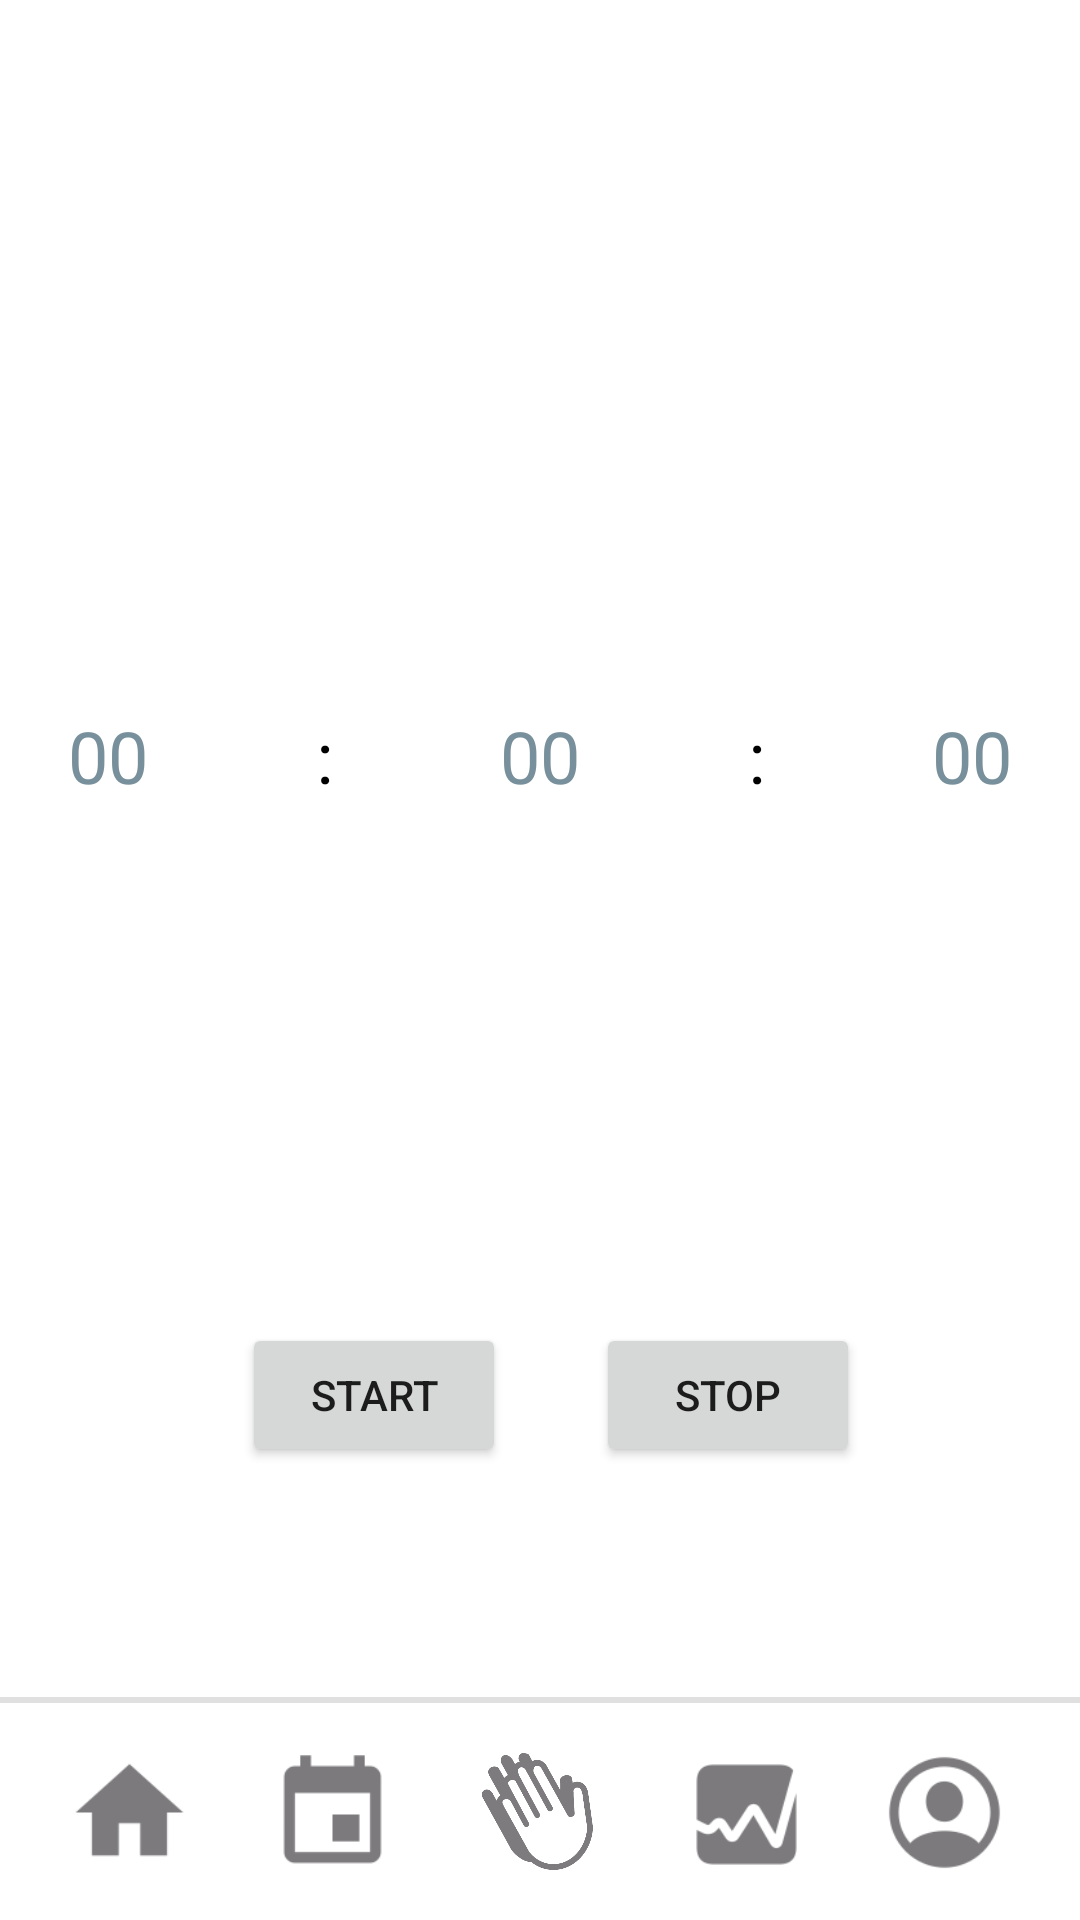

The Android layout XML behind this screen, and the referenced resources:
<!-- AndroidManifest.xml: application theme Theme.Prayer_Bank -->
<!-- res/layout/activity_prayer.xml -->
<?xml version="1.0" encoding="utf-8"?>
<androidx.constraintlayout.widget.ConstraintLayout xmlns:android="http://schemas.android.com/apk/res/android"
    xmlns:app="http://schemas.android.com/apk/res-auto"
    xmlns:tools="http://schemas.android.com/tools"
    android:layout_width="match_parent"
    android:layout_height="match_parent"
    tools:context=".MainActivity">

    <ImageButton
        android:id="@+id/prayButton"
        android:layout_width="wrap_content"
        android:layout_height="wrap_content"
        android:adjustViewBounds="true"
        android:background="#00FFFFFF"
        android:contentDescription="@string/praybutton"
        android:maxHeight="43dp"
        android:scaleType="fitCenter"
        android:visibility="visible"
        app:layout_constraintBottom_toBottomOf="parent"
        app:layout_constraintEnd_toEndOf="parent"
        app:layout_constraintHorizontal_bias="0.498"
        app:layout_constraintStart_toStartOf="parent"
        app:layout_constraintTop_toTopOf="parent"
        app:layout_constraintVertical_bias="0.976"
        app:srcCompat="@drawable/img_1008"
        tools:ignore="DuplicateSpeakableTextCheck,TouchTargetSizeCheck,SpeakableTextPresentCheck,SpeakableTextPresentCheck,SpeakableTextPresentCheck,SpeakableTextPresentCheck,DuplicateClickableBoundsCheck" />

    <ImageButton
        android:id="@+id/homeButton"
        android:layout_width="wrap_content"
        android:layout_height="wrap_content"
        android:adjustViewBounds="true"
        android:background="#00FFFFFF"
        android:contentDescription="@string/homebutton"
        android:maxHeight="43dp"
        android:scaleType="fitCenter"
        android:visibility="visible"
        app:layout_constraintBottom_toBottomOf="parent"
        app:layout_constraintEnd_toEndOf="parent"
        app:layout_constraintHorizontal_bias="0.068"
        app:layout_constraintStart_toStartOf="parent"
        app:layout_constraintTop_toTopOf="parent"
        app:layout_constraintVertical_bias="0.976"
        app:srcCompat="@drawable/home"
        tools:ignore="TouchTargetSizeCheck,SpeakableTextPresentCheck,DuplicateClickableBoundsCheck,DuplicateSpeakableTextCheck" />

    <ImageButton
        android:id="@+id/mypageButton"
        android:layout_width="wrap_content"
        android:layout_height="wrap_content"
        android:adjustViewBounds="true"
        android:background="#00FFFFFF"
        android:contentDescription="@string/mypagebutton"
        android:maxHeight="43dp"
        android:scaleType="fitCenter"
        android:visibility="visible"
        app:layout_constraintBottom_toBottomOf="parent"
        app:layout_constraintEnd_toEndOf="parent"
        app:layout_constraintHorizontal_bias="0.925"
        app:layout_constraintStart_toStartOf="parent"
        app:layout_constraintTop_toTopOf="parent"
        app:layout_constraintVertical_bias="0.976"
        app:srcCompat="@drawable/person_crop_circle"
        tools:ignore="TouchTargetSizeCheck,SpeakableTextPresentCheck,DuplicateClickableBoundsCheck,DuplicateSpeakableTextCheck" />

    <ImageButton
        android:id="@+id/summaryButton"
        android:layout_width="wrap_content"
        android:layout_height="wrap_content"
        android:adjustViewBounds="true"
        android:background="#00FFFFFF"
        android:contentDescription="@string/summarybutton"
        android:maxHeight="43dp"
        android:scaleType="fitCenter"
        android:visibility="visible"
        app:layout_constraintBottom_toBottomOf="parent"
        app:layout_constraintEnd_toStartOf="@+id/mypageButton"
        app:layout_constraintHorizontal_bias="0.531"
        app:layout_constraintStart_toEndOf="@+id/prayButton"
        app:layout_constraintTop_toTopOf="parent"
        app:layout_constraintVertical_bias="0.977"
        app:srcCompat="@drawable/graph_square_fill"
        tools:ignore="TouchTargetSizeCheck,SpeakableTextPresentCheck,DuplicateClickableBoundsCheck,DuplicateSpeakableTextCheck" />

    <ImageButton
        android:id="@+id/calendarButton"
        android:layout_width="wrap_content"
        android:layout_height="wrap_content"
        android:adjustViewBounds="true"
        android:background="#00FFFFFF"
        android:contentDescription="@string/calendarbutton"
        android:maxHeight="43dp"
        android:scaleType="fitCenter"
        android:visibility="visible"
        app:layout_constraintBottom_toBottomOf="parent"
        app:layout_constraintEnd_toStartOf="@+id/prayButton"
        app:layout_constraintHorizontal_bias="0.493"
        app:layout_constraintStart_toEndOf="@+id/homeButton"
        app:layout_constraintTop_toTopOf="parent"
        app:layout_constraintVertical_bias="0.977"
        app:srcCompat="@drawable/event"
        tools:ignore="TouchTargetSizeCheck,SpeakableTextPresentCheck,DuplicateClickableBoundsCheck,DuplicateSpeakableTextCheck" />

    <View
        android:id="@+id/divider2"
        android:layout_width="380dp"
        android:layout_height="2dp"
        android:layout_marginBottom="15dp"
        android:background="?android:attr/listDivider"
        app:layout_constraintBottom_toTopOf="@+id/prayButton"
        app:layout_constraintEnd_toEndOf="parent"
        app:layout_constraintStart_toStartOf="parent" />


    <Button
        android:id="@+id/stop_button"
        android:layout_width="wrap_content"
        android:layout_height="wrap_content"
        android:layout_marginBottom="5dp"
        android:text="@string/stop"
        app:layout_constraintBottom_toTopOf="@+id/divider2"
        app:layout_constraintEnd_toEndOf="parent"
        app:layout_constraintHorizontal_bias="0.73"
        app:layout_constraintStart_toStartOf="parent"
        app:layout_constraintTop_toTopOf="parent"
        app:layout_constraintVertical_bias="0.86"
        tools:ignore="TextContrastCheck" />

    <Button
        android:id="@+id/start_button"
        android:layout_width="wrap_content"
        android:layout_height="wrap_content"
        android:layout_marginBottom="5dp"
        android:text="@string/start"
        app:layout_constraintBottom_toTopOf="@+id/divider2"
        app:layout_constraintEnd_toEndOf="parent"
        app:layout_constraintHorizontal_bias="0.297"
        app:layout_constraintStart_toStartOf="parent"
        app:layout_constraintTop_toTopOf="parent"
        app:layout_constraintVertical_bias="0.86"
        tools:ignore="TextContrastCheck" />


    <LinearLayout
        android:id="@+id/timeAll"
        android:layout_width="match_parent"
        android:layout_height="wrap_content"
        android:layout_gravity="center"
        android:orientation="vertical"
        app:layout_constraintBottom_toBottomOf="parent"
        app:layout_constraintEnd_toEndOf="parent"
        app:layout_constraintHorizontal_bias="0.0"
        app:layout_constraintStart_toStartOf="parent"
        app:layout_constraintTop_toTopOf="parent"
        app:layout_constraintVertical_bias="0.37">

        <LinearLayout
            android:id="@+id/timeCountLV"
            android:layout_width="match_parent"
            android:layout_height="match_parent"
            android:layout_marginTop="52dp"
            android:layout_marginBottom="30dp"
            android:orientation="horizontal"
            android:visibility="visible">

            <TextView
                android:id="@+id/hourTV"
                android:layout_width="0dp"
                android:layout_height="wrap_content"
                android:layout_weight="1"
                android:gravity="center"
                android:hint="00"
                android:inputType="number"
                android:textColorHint="#78909C"
                android:textSize="24sp"
                tools:ignore="TouchTargetSizeCheck,DuplicateSpeakableTextCheck" />

            <TextView
                android:layout_width="0dp"
                android:layout_height="wrap_content"
                android:layout_weight="1"
                android:gravity="center"
                android:text="@string/colon"
                android:textColor="@color/black"
                android:textSize="24sp" />

            <TextView
                android:id="@+id/minuteTV"
                android:layout_width="0dp"
                android:layout_height="wrap_content"
                android:layout_weight="1"
                android:gravity="center"
                android:hint="00"
                android:inputType="number"
                android:textColorHint="#78909C"
                android:textSize="24sp"
                tools:ignore="TouchTargetSizeCheck" />

            <TextView
                android:layout_width="0dp"
                android:layout_height="wrap_content"
                android:layout_weight="1"
                android:gravity="center"
                android:text="@string/colon"
                android:textColor="@color/black"
                android:textSize="24sp" />

            <TextView
                android:id="@+id/secondTV"
                android:layout_width="0dp"
                android:layout_height="wrap_content"
                android:layout_weight="1"
                android:gravity="center"
                android:hint="00"
                android:inputType="number"
                android:textColorHint="#78909C"
                android:textSize="24sp"
                tools:ignore="TouchTargetSizeCheck" />

        </LinearLayout>


        <LinearLayout
            android:id="@+id/timeCountText"
            android:layout_width="match_parent"
            android:layout_height="match_parent"
            android:orientation="horizontal">

            <TextView
                android:id="@+id/finishTV"
                android:layout_width="0dp"
                android:layout_height="29dp"
                android:layout_weight="1"
                android:gravity="center"
                android:textColor="@color/black"
                android:textSize="30sp" />
        </LinearLayout>
    </LinearLayout>

</androidx.constraintlayout.widget.ConstraintLayout>
<!-- resources referenced by this layout -->
<resources>
  <color name="black">#FF000000</color>
  <!-- drawable event: png bitmap (drawable, 1311 bytes) -->
  <!-- drawable graph_square_fill: png bitmap (drawable, 3382 bytes) -->
  <!-- drawable home: png bitmap (drawable, 1243 bytes) -->
  <!-- drawable img_1008: png bitmap (drawable, 45116 bytes) -->
  <!-- drawable person_crop_circle: png bitmap (drawable, 4724 bytes) -->
  <string name="calendarbutton">calendarbutton</string>
  <string name="colon">:</string>
  <string name="homebutton">homebutton</string>
  <string name="mypagebutton">mypagebutton</string>
  <string name="praybutton">prayButton</string>
  <string name="start">START</string>
  <string name="stop">STOP</string>
  <string name="summarybutton">summarybutton</string>
  <style name="Theme.Prayer_Bank" parent="Theme.MaterialComponents.DayNight.NoActionBar">
          
          <item name="colorPrimary">@color/blue</item>
          <item name="colorPrimaryVariant">@color/purple_700</item>
          <item name="colorOnPrimary">@color/white</item>
          
          <item name="colorSecondary">@color/teal_200</item>
          <item name="colorSecondaryVariant">@color/teal_700</item>
          <item name="colorOnSecondary">@color/black</item>
          
          <item name="android:statusBarColor" tools:targetApi="l">?attr/colorPrimaryVariant</item>
          
      </style>
  <color name="blue">#CCE4FA</color>
  <color name="purple_700">#FF3700B3</color>
  <color name="white">#FFFFFFFF</color>
  <color name="teal_200">#FF03DAC5</color>
  <color name="teal_700">#FF018786</color>
</resources>
